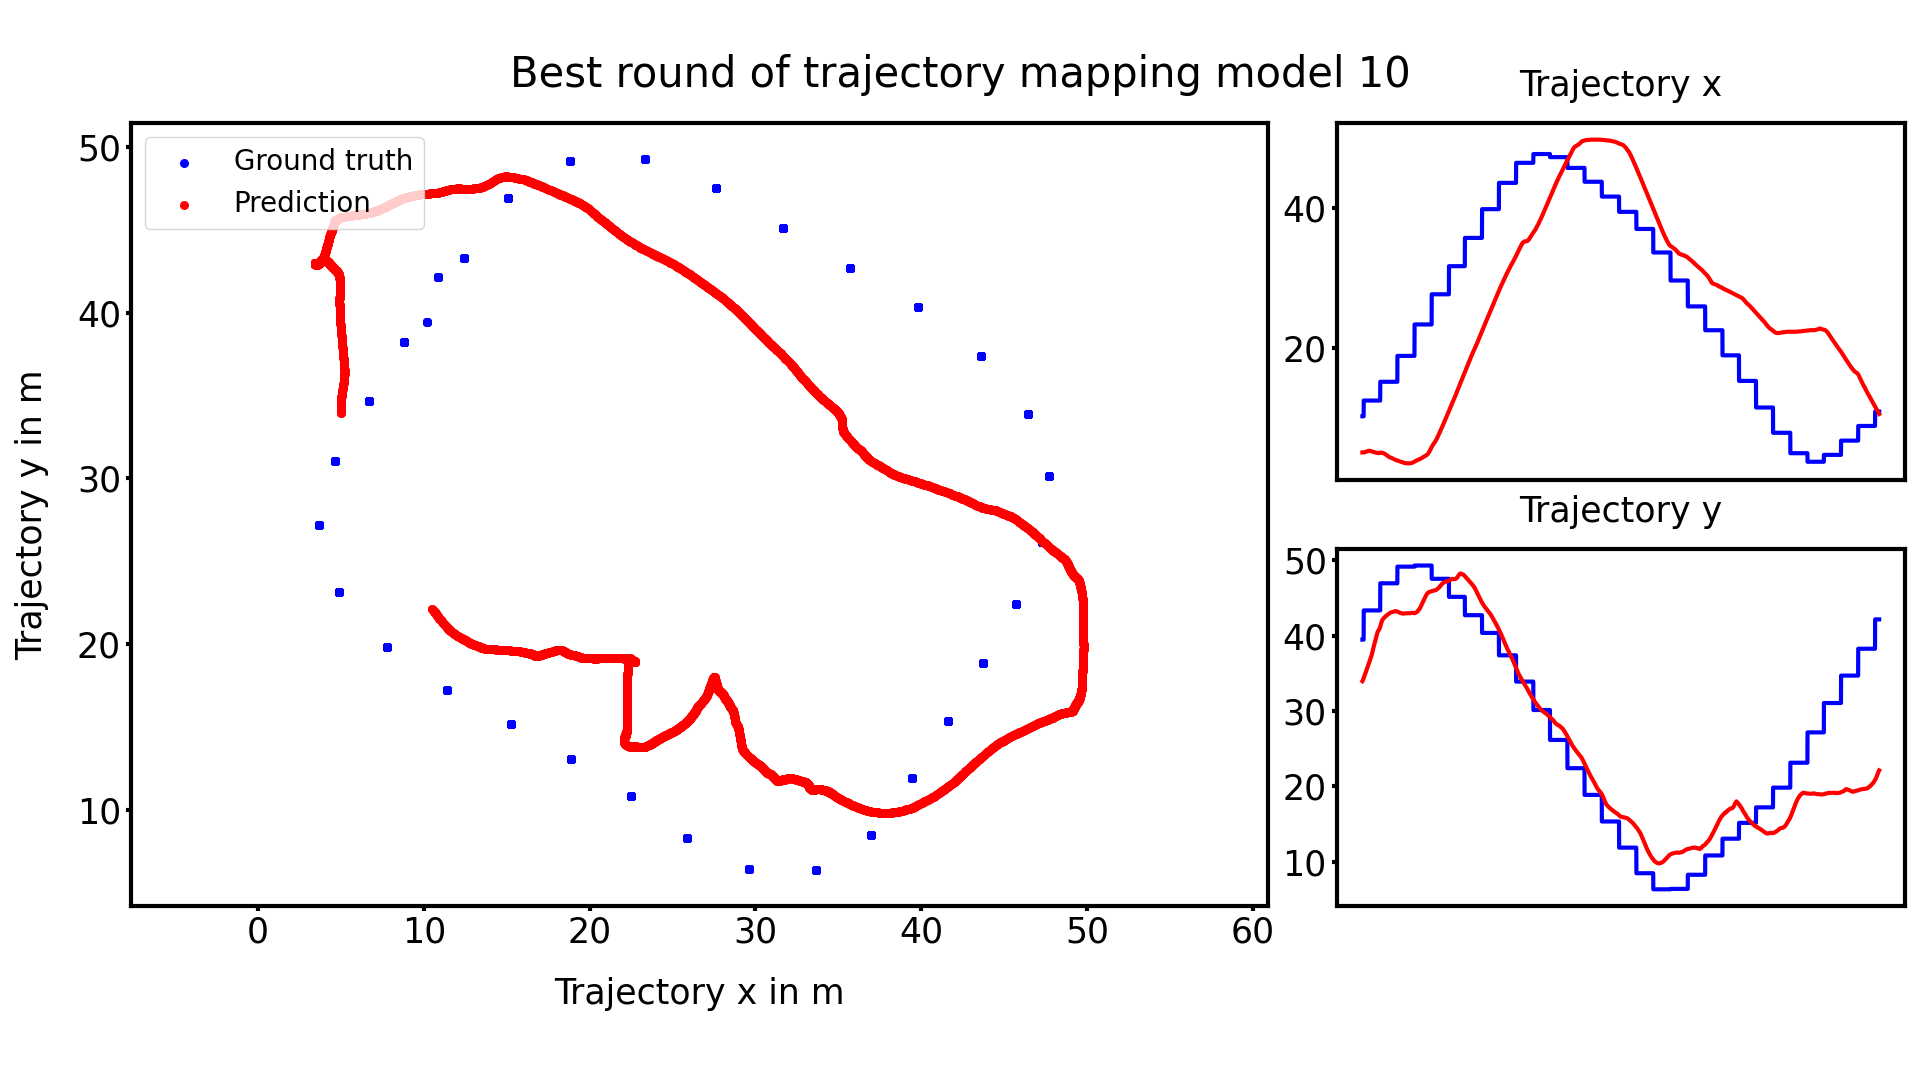

The data file committed next to this chart (first rows):
true_x, true_y, predicted_x, predicted_y
10.15, 39.46, 4.982, 33.95
10.15, 39.46, 4.979, 33.97
10.15, 39.46, 4.98, 34.02
10.15, 39.46, 4.978, 34.04
10.15, 39.46, 4.979, 34.09
10.15, 39.46, 4.977, 34.12
10.15, 39.46, 4.98, 34.17
10.15, 39.46, 4.978, 34.2
10.15, 39.46, 4.981, 34.25
10.15, 39.46, 4.98, 34.29
10.15, 39.46, 4.983, 34.34
12.41, 43.33, 4.981, 34.38
12.41, 43.33, 4.985, 34.43
12.41, 43.33, 4.983, 34.48
12.41, 43.33, 4.987, 34.53
12.41, 43.33, 4.985, 34.58
12.41, 43.33, 4.99, 34.64
12.41, 43.33, 4.99, 34.68
12.41, 43.33, 4.995, 34.73
12.41, 43.33, 4.998, 34.77
12.41, 43.33, 5.005, 34.81
12.41, 43.33, 5.008, 34.85
12.41, 43.33, 5.016, 34.89
12.41, 43.33, 5.02, 34.93
12.41, 43.33, 5.028, 34.98
12.41, 43.33, 5.032, 35.02
12.41, 43.33, 5.04, 35.07
12.41, 43.33, 5.045, 35.12
12.41, 43.33, 5.053, 35.16
12.41, 43.33, 5.058, 35.21
12.41, 43.33, 5.067, 35.25
12.41, 43.33, 5.073, 35.29
12.41, 43.33, 5.082, 35.34
12.41, 43.33, 5.088, 35.38
12.41, 43.33, 5.097, 35.43
12.41, 43.33, 5.102, 35.47
12.41, 43.33, 5.11, 35.52
12.41, 43.33, 5.116, 35.56
12.41, 43.33, 5.125, 35.61
12.41, 43.33, 5.131, 35.66
12.41, 43.33, 5.14, 35.71
12.41, 43.33, 5.147, 35.75
12.41, 43.33, 5.156, 35.8
12.41, 43.33, 5.162, 35.85
12.41, 43.33, 5.17, 35.9
12.41, 43.33, 5.175, 35.95
12.41, 43.33, 5.182, 36
12.41, 43.33, 5.188, 36.04
12.41, 43.33, 5.195, 36.09
12.41, 43.33, 5.199, 36.14
12.41, 43.33, 5.203, 36.18
12.41, 43.33, 5.204, 36.23
12.41, 43.33, 5.206, 36.27
12.41, 43.33, 5.208, 36.31
12.41, 43.33, 5.211, 36.36
12.41, 43.33, 5.212, 36.4
12.41, 43.33, 5.212, 36.44
12.41, 43.33, 5.209, 36.48
12.41, 43.33, 5.208, 36.52
12.41, 43.33, 5.202, 36.57
... 4,190 more rows
